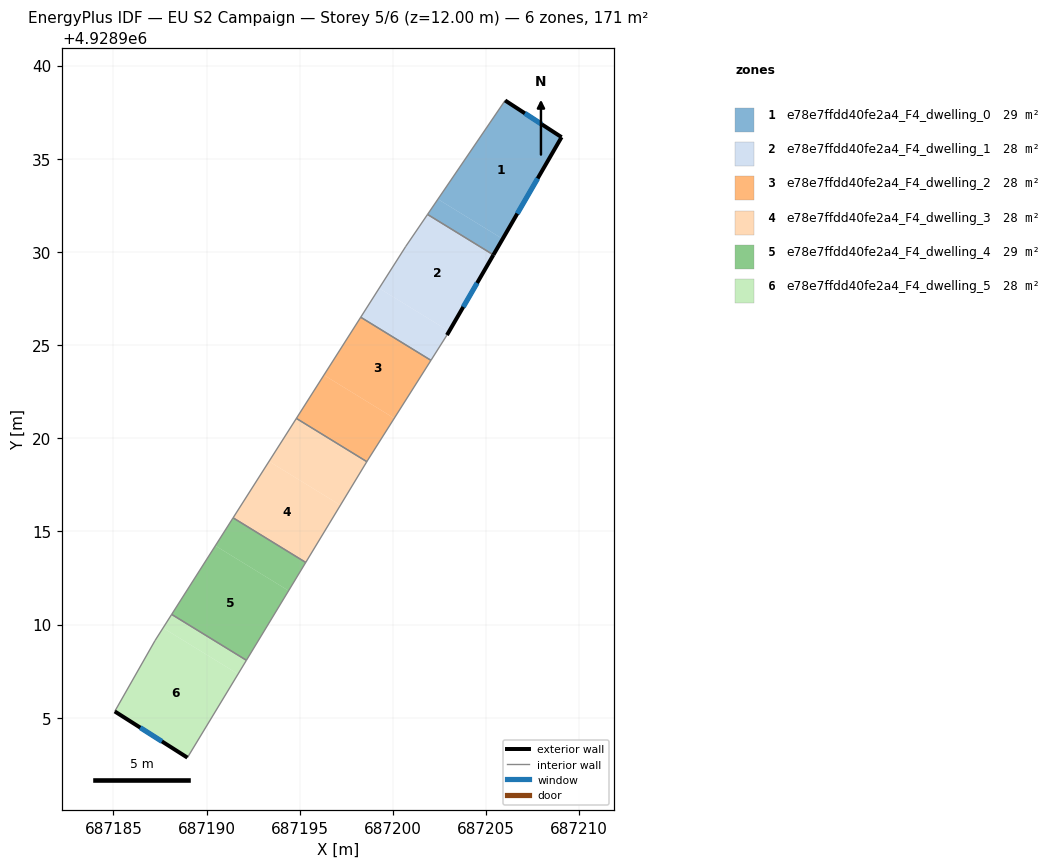
=== STOREY PLAN SPEC (per zone: floor XY polygon, exterior-wall plan segments, windows/doors) ===
zone 1: e78e7ffdd40fe2a4_F4_dwelling_0  (28.5 m²)
  floor: (687205.89, 4928930.70) (687209.05, 4928936.16) (687206.02, 4928938.13) (687202.42, 4928932.83)
  floor: (687205.40, 4928929.84) (687205.89, 4928930.70) (687202.42, 4928932.83) (687201.86, 4928932.01)
  exterior wall: (687206.02, 4928938.13) – (687209.05, 4928936.16)  [3.6 m]
    window: (687207.09, 4928937.44) – (687207.99, 4928936.85)  [1.0 m²]
  exterior wall: (687209.05, 4928936.16) – (687205.40, 4928929.84)  [7.3 m]
    window: (687207.77, 4928933.94) – (687206.68, 4928932.05)  [2.0 m²]
  interior walls: 2
zone 2: e78e7ffdd40fe2a4_F4_dwelling_1  (28.5 m²)
  floor: (687203.02, 4928925.74) (687205.40, 4928929.84) (687201.86, 4928932.01) (687200.69, 4928930.30) (687199.26, 4928928.05)
  floor: (687202.04, 4928924.18) (687202.90, 4928925.54) (687203.02, 4928925.74) (687199.26, 4928928.05) (687198.28, 4928926.49)
  exterior wall: (687205.40, 4928929.84) – (687202.90, 4928925.54)  [5.0 m]
    window: (687204.52, 4928928.33) – (687203.78, 4928927.05)  [1.3 m²]
  interior walls: 5
zone 3: e78e7ffdd40fe2a4_F4_dwelling_2  (28.5 m²)
  floor: (687200.07, 4928921.07) (687202.04, 4928924.18) (687198.28, 4928926.49) (687196.30, 4928923.39)
  floor: (687198.65, 4928918.83) (687200.07, 4928921.07) (687196.30, 4928923.39) (687194.82, 4928921.06) (687198.60, 4928918.74)
  interior walls: 5
zone 4: e78e7ffdd40fe2a4_F4_dwelling_3  (28.5 m²)
  floor: (687195.32, 4928913.33) (687197.19, 4928916.40) (687193.35, 4928918.76) (687191.43, 4928915.73)
  floor: (687197.19, 4928916.40) (687198.60, 4928918.74) (687194.82, 4928921.06) (687193.35, 4928918.76)
  interior walls: 4
zone 5: e78e7ffdd40fe2a4_F4_dwelling_4  (28.5 m²)
  floor: (687194.40, 4928911.82) (687195.32, 4928913.33) (687191.43, 4928915.73) (687190.47, 4928914.23)
  floor: (687192.14, 4928908.08) (687194.40, 4928911.82) (687190.47, 4928914.23) (687188.13, 4928910.54)
  interior walls: 4
zone 6: e78e7ffdd40fe2a4_F4_dwelling_5  (28.5 m²)
  floor: (687188.97, 4928902.86) (687191.69, 4928907.34) (687187.67, 4928909.82) (687187.23, 4928909.14) (687185.07, 4928905.34)
  floor: (687191.69, 4928907.34) (687192.14, 4928908.08) (687188.13, 4928910.54) (687187.67, 4928909.82)
  exterior wall: (687188.97, 4928902.86) – (687185.07, 4928905.34)  [4.6 m]
    window: (687187.61, 4928903.73) – (687186.44, 4928904.47)  [1.2 m²]
  interior walls: 4

=== DERIVED (storey summary) ===
Building: EU S2 Campaign
Storey: 5 of 6  (floor level z = 12.00 m)
Storey gross floor area: 171.0 m²
Zones on this storey: 6
  - e78e7ffdd40fe2a4_F4_dwelling_0: floor 28.5 m²; exterior wall 10.9 m (32.7 m²); 2 window(s) 2.9 m²; WWR 8.9%
  - e78e7ffdd40fe2a4_F4_dwelling_1: floor 28.5 m²; exterior wall 5.0 m (14.9 m²); 1 window(s) 1.3 m²; WWR 8.9%
  - e78e7ffdd40fe2a4_F4_dwelling_2: floor 28.5 m²
  - e78e7ffdd40fe2a4_F4_dwelling_3: floor 28.5 m²
  - e78e7ffdd40fe2a4_F4_dwelling_4: floor 28.5 m²
  - e78e7ffdd40fe2a4_F4_dwelling_5: floor 28.5 m²; exterior wall 4.6 m (13.9 m²); 1 window(s) 1.2 m²; WWR 8.9%
Zone adjacency (shared interzone walls):
  - e78e7ffdd40fe2a4_F4_dwelling_0 ↔ e78e7ffdd40fe2a4_F4_dwelling_1
  - e78e7ffdd40fe2a4_F4_dwelling_1 ↔ e78e7ffdd40fe2a4_F4_dwelling_2
  - e78e7ffdd40fe2a4_F4_dwelling_2 ↔ e78e7ffdd40fe2a4_F4_dwelling_3
  - e78e7ffdd40fe2a4_F4_dwelling_3 ↔ e78e7ffdd40fe2a4_F4_dwelling_4
  - e78e7ffdd40fe2a4_F4_dwelling_4 ↔ e78e7ffdd40fe2a4_F4_dwelling_5